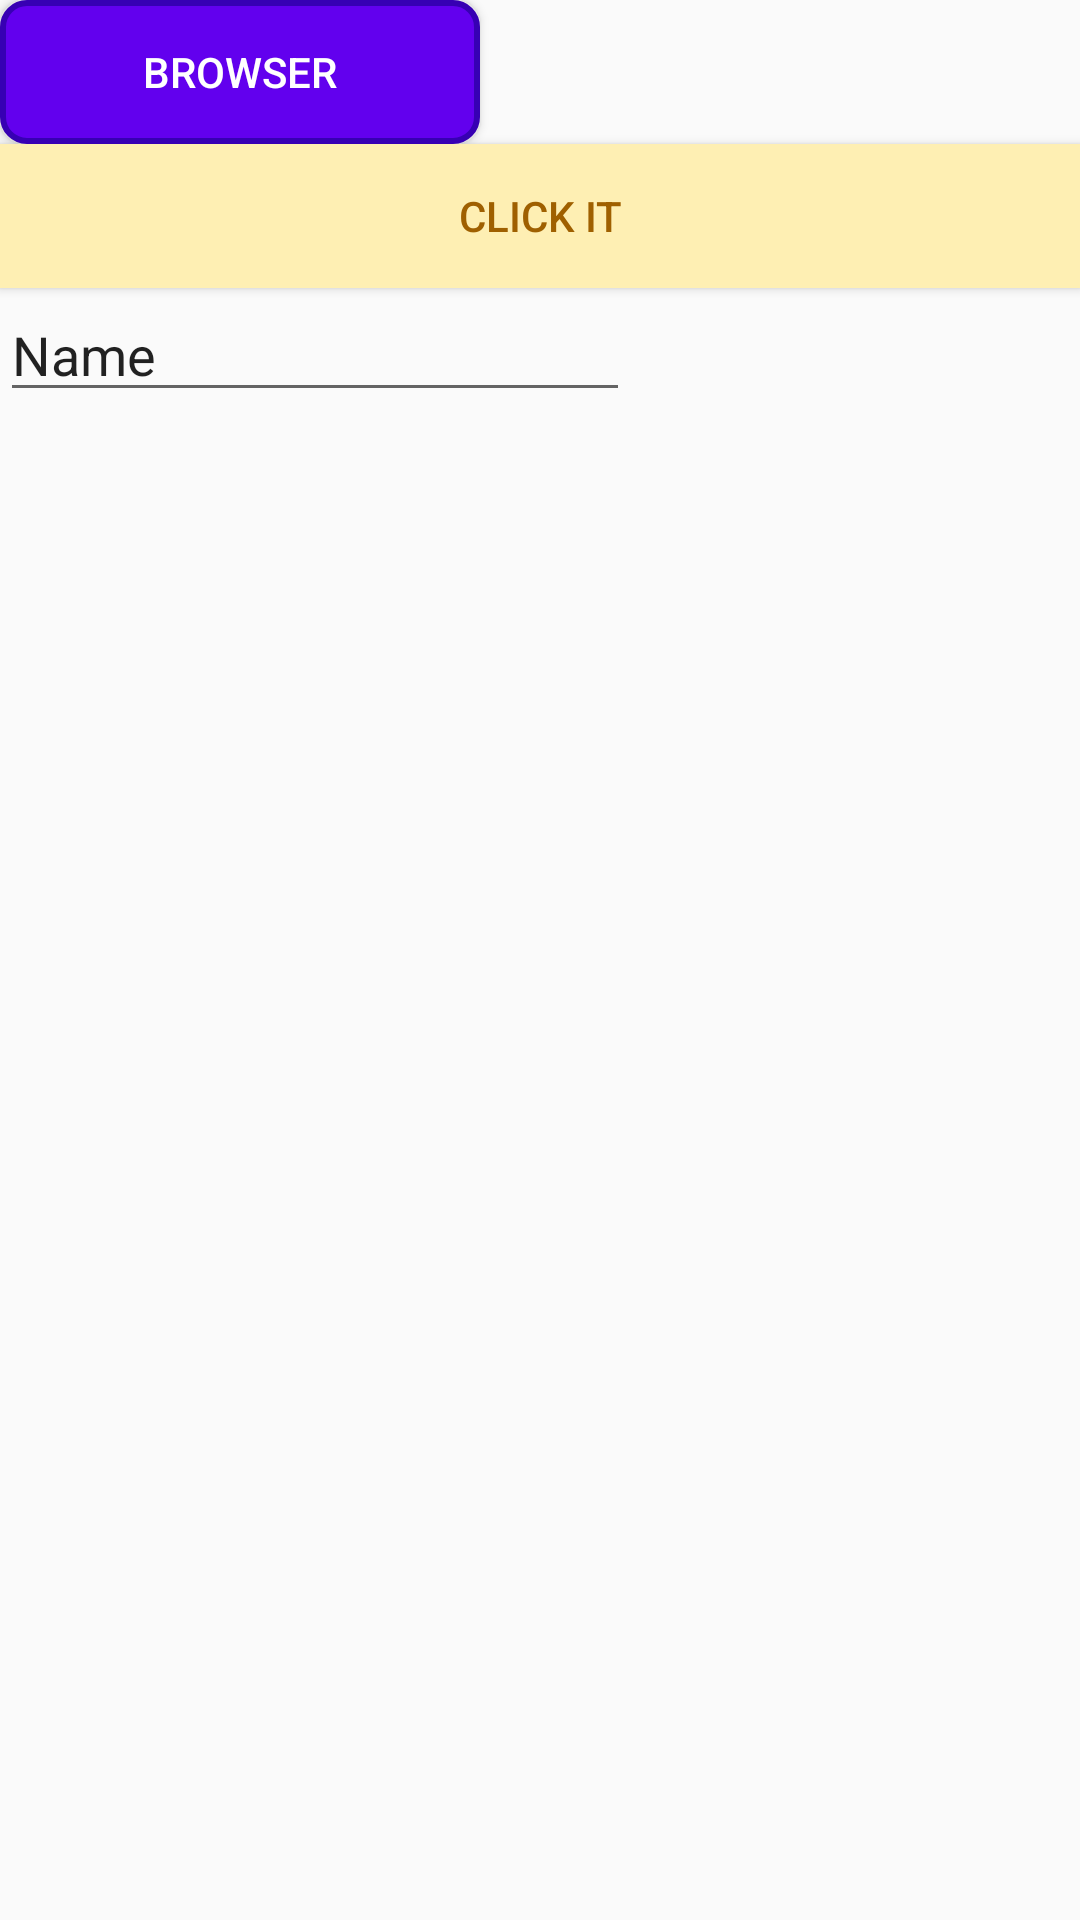

Android layout source for this screen:
<!-- AndroidManifest.xml: application theme AppTheme -->
<!-- res/layout/activity_button.xml -->
<?xml version="1.0" encoding="utf-8"?>
<androidx.constraintlayout.widget.ConstraintLayout
    xmlns:android="http://schemas.android.com/apk/res/android"
    xmlns:app="http://schemas.android.com/apk/res-auto"
    xmlns:tools="http://schemas.android.com/tools"
    android:layout_width="match_parent"
    android:layout_height="match_parent">



    <Button
        android:id="@+id/buttonBrowser"
        android:layout_width="wrap_content"
        android:layout_height="wrap_content"
        android:text="Browser"
        android:onClick="openBrowser"
        style="@style/defaultBigButton"
        app:layout_constraintStart_toStartOf="parent"
        app:layout_constraintTop_toTopOf="parent" />

    <Button
        android:id="@+id/buttonToClick"
        android:layout_width="wrap_content"
        android:layout_height="wrap_content"
        android:text="Click It"
        style="@style/warningButton"
        app:layout_constraintStart_toStartOf="parent"
        app:layout_constraintTop_toBottomOf="@+id/buttonBrowser" />

    <EditText
        android:id="@+id/editTextTest"
        android:layout_width="wrap_content"
        android:layout_height="wrap_content"
        android:ems="10"
        android:inputType="textPersonName"
        android:text="Name"
        app:layout_constraintStart_toStartOf="parent"
        app:layout_constraintTop_toBottomOf="@+id/buttonToClick" />

</androidx.constraintlayout.widget.ConstraintLayout>
<!-- resources referenced by this layout -->
<resources>
  <style name="defaultBigButton" parent="Widget.AppCompat.Button">
          <item name="android:background">@drawable/button_design_default</item>
          <item name="android:textColor">#fff</item>
          <item name="android:gravity">center</item>
          <item name="android:width">160dp</item>
      </style>
  <style name="warningButton" parent="Widget.AppCompat.Button">
          <item name="android:background">@color/colorWarningBG</item>
          <item name="android:textColor">@color/colorWarning</item>
          <item name="android:gravity">center</item>
          <item name="android:width">3in</item>
      </style>
  <style name="AppTheme" parent="Theme.AppCompat.Light.DarkActionBar">
          
          <item name="colorPrimary">@color/colorInfo</item>
          <item name="colorPrimaryDark">@color/colorInfo</item>
          <item name="colorAccent">@color/colorInfoBG</item>
      </style>
  <!-- drawable button_design_default (drawable) -->
  <?xml version="1.0" encoding="utf-8"?>
  <shape xmlns:android="http://schemas.android.com/apk/res/android"
      android:shape="rectangle" >
      <solid android:color="@color/colorPrimary" />
      <corners android:radius="8dp" />
      <stroke android:width="6px" android:color="@color/colorPrimaryDark" />
  </shape>
  <color name="colorWarningBG">#FEEFB3</color>
  <color name="colorWarning">#9F6000</color>
  <color name="colorInfo">#00529B</color>
  <color name="colorInfoBG">#BDE5F8</color>
  <color name="colorPrimary">#6200EE</color>
  <color name="colorPrimaryDark">#3700B3</color>
</resources>
